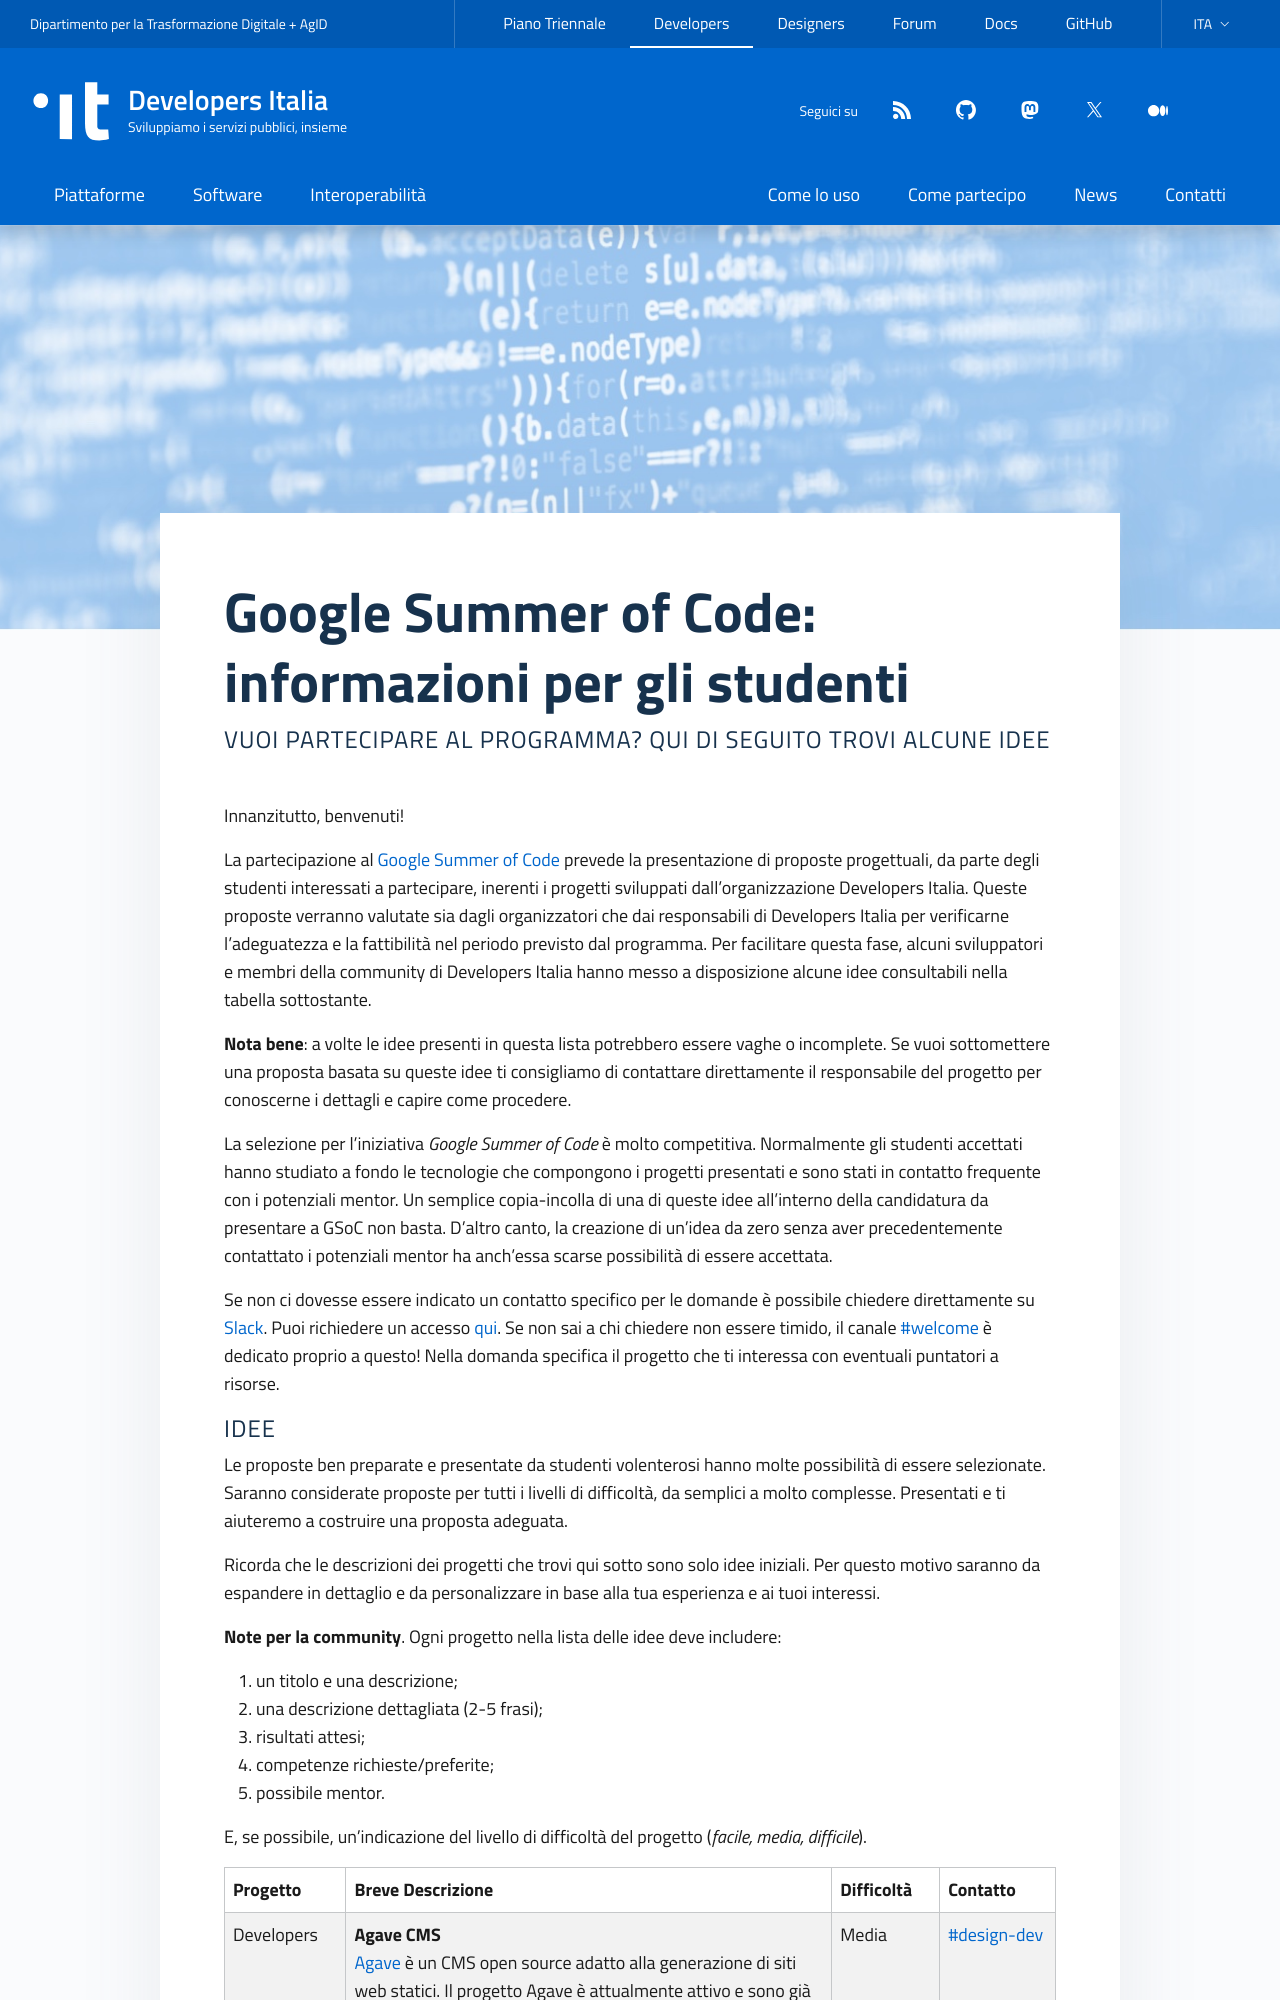

repository: italia/developers.italia.it · page: it/idee-gsoc.html · generator: jekyll

---
title: "Google Summer of Code: informazioni per gli studenti"
subtitle: Vuoi partecipare al programma? Qui di seguito trovi alcune idee
lang: it
ref:
  en: /en/gsoc-ideas
layout: internal-simple
image: /assets/images/comelouso-temp-img.jpg
---

Innanzitutto, benvenuti!

La partecipazione al [Google Summer of Code](https://summerofcode.withgoogle.com/)
prevede la presentazione di proposte progettuali, da parte degli studenti
interessati a partecipare, inerenti i progetti sviluppati dall'organizzazione
Developers Italia. Queste proposte verranno valutate sia dagli organizzatori
che dai responsabili di Developers Italia per verificarne l'adeguatezza e la
fattibilità nel periodo previsto dal programma.  Per facilitare questa fase,
alcuni sviluppatori e membri della community di Developers Italia hanno messo
a disposizione alcune idee consultabili nella tabella sottostante.

**Nota bene**: a volte le idee presenti in questa lista potrebbero essere vaghe
o incomplete. Se vuoi sottomettere una proposta basata su queste idee ti
consigliamo di contattare direttamente il responsabile del progetto per
conoscerne i dettagli e capire come procedere.

La selezione per l'iniziativa *Google Summer of Code* è molto competitiva.
Normalmente gli studenti accettati hanno studiato a fondo le tecnologie che
compongono i progetti presentati e sono stati in contatto frequente con
i potenziali mentor. Un semplice copia-incolla di una di queste idee
all'interno della candidatura da presentare a GSoC non basta. D'altro canto, la
creazione di un'idea da zero senza aver precedentemente contattato i potenziali
mentor ha anch'essa scarse possibilità di essere accettata.

Se non ci dovesse essere indicato un contatto specifico per le domande
è possibile chiedere direttamente su [Slack](https://slack.developers.italia.it/).
Puoi richiedere un accesso [qui](https://slack.developers.italia.it/).
Se non sai a chi chiedere non essere timido, il canale
[#welcome](https://developersitalia.slack.com/messages/C8U3ZSM5M) è dedicato
proprio a questo! Nella domanda specifica il progetto che ti interessa con
eventuali puntatori a risorse.
